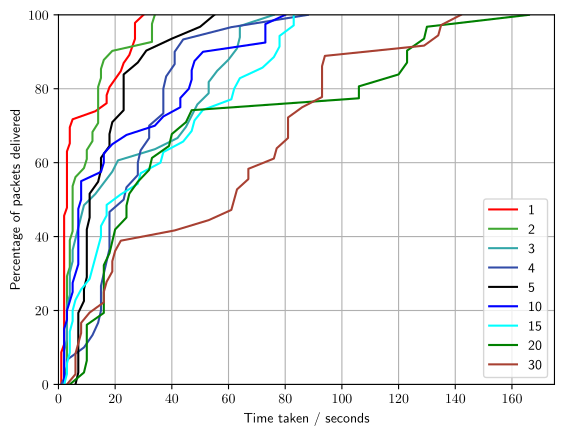

Python code for this plot:
import matplotlib.pyplot as plt
import numpy as np
import matplotlib

matplotlib.use("pgf")
matplotlib.rcParams.update({
    "pgf.texsystem": "pdflatex",
    'font.family': 'sans-serif',
    'text.usetex': True,
    'pgf.rcfonts': False,
})



meanTime=[]
distance=[]


results1 = [2, 2, 2, 2, 2, 1, 1, 2, 2, 2, 2, 2, 2, 1, 1, 1, 17, 2, 2, 2, 2, 2, 4, 4, 2, 3, 3, 3, 3, 26, 25, 23, 22, 20, 18, 17, 27, 13, 3, 3, 3, 3, 5, 4, 30, 27, 27]
results2 = [3, 3, 3, 3, 3, 9, 4, 4, 4, 2, 5, 3, 3, 3, 3, 15, 14, 14, 12, 12, 10, 4, 3, 6, 5, 5, 5, 5, 2, 3, 19, 14, 14, 14, 5, 34, 16, 15, 10, 33, 33, 33]
results3 = [3, 16, 2, 21, 2, 2, 2, 6, 4, 4, 4, 34, 3, 19, 64, 13, 7, 3, 5, 5, 8, 3, 64, 63, 60, 9, 56, 53, 49, 47, 76, 45, 42, 53]
results4 = [15, 17, 1, 38, 37, 37, 32, 32, 88, 24, 44, 41, 41, 61, 23, 18, 18, 16, 14, 12, 9, 3, 18, 18, 15, 15, 3, 37, 29, 28, 28]
results5 = [ 15, 9, 19, 11, 7, 15, 14, 11, 10, 10, 10, 10, 6, 55, 50, 40, 31, 28, 23, 23, 23, 23, 11, 10, 7, 18, 18, 9, 7, 7, 7, 7]
results10 = [2, 2, 8, 16, 7, 7, 7, 8, 4, 15, 47, 2, 6, 37, 2, 2, 2, 2, 3, 3, 5, 5, 8, 7, 7, 7, 7, 51, 48, 47, 46, 43, 43, 34, 24, 19, 16, 80, 73, 73, 73]
results15 = [2, 5, 62, 37, 28, 72, 44, 4, 64, 5, 6, 14, 15, 4, 4, 47, 3, 15, 8, 3, 83, 83, 76, 61, 48, 36, 29, 17, 17, 11, 22, 13, 12, 51, 78, 78]
results20 = [28, 4, 19, 20, 166, 32, 24, 10, 10, 24, 123, 120, 16, 16, 16, 16, 10, 39, 47, 45, 40, 33, 25, 18, 16, 10, 9, 130, 129, 123, 106, 106]
results30 = [19, 8, 8, 3, 81, 81, 81, 142, 76, 135, 134, 67, 67, 129, 63, 62, 61, 53, 41, 86, 22, 20, 77, 7, 19, 6, 6, 6, 17, 16, 16, 11, 94, 93, 93, 93, 93]



results1.sort()
results2.sort()
results3.sort()
results4.sort()
results5.sort()
results10.sort()
results15.sort()
results20.sort()
results30.sort()

per1=[0]
per2=[0]
per3=[0]
per4=[0]
per5=[0]
per10=[0]
per15=[0]
per20=[0]
per30=[0]

temp = 100/(len(results1)-1)
for x in range(1, len(results1)):
    per1.append(temp*x)

temp = 100/(len(results2)-1)
for x in range(1, len(results2)):
    per2.append(temp*x)


temp = 100/(len(results3)-1)
for x in range(1, len(results3)):
    per3.append(temp*x)


temp = 100/(len(results4)-1)
for x in range(1, len(results4)):
    per4.append(temp*x)

temp = 100/(len(results5)-1)
for x in range(1, len(results5)):
    per5.append(temp*x)

temp = 100/(len(results10)-1)
for x in range(1, len(results10)):
    per10.append(temp*x)


temp = 100/(len(results15)-1)
for x in range(1, len(results15)):
    per15.append(temp*x)


temp = 100/(len(results20)-1)
for x in range(1, len(results20)):
    per20.append(temp*x)

temp = 100/(len(results30)-1)
for x in range(1, len(results30)):
    per30.append(temp*x)



plt.xlim(0, 175)
plt.ylim(0, 100)
plt.grid()


plt.plot(results1, per1, color="red", label='1')
plt.plot(results2, per2, color="#40a832", label='2')
plt.plot(results3, per3, color="#32a6a8", label='3')
plt.plot(results4, per4, color="#324ca8", label='4')
plt.plot(results5, per5, color="black", label='5')
plt.plot(results10, per10, color="blue", label='10')
plt.plot(results15, per15, color="cyan", label='15')
plt.plot(results20, per20, color="green", label='20')
plt.plot(results30, per30, color="#a84032", label='30')



plt.legend(loc='lower right')
plt.xlabel("Time taken / seconds")
plt.ylabel("Percentage of packets delivered")

#plt.show()

plt.savefig('sensitivity.pgf')